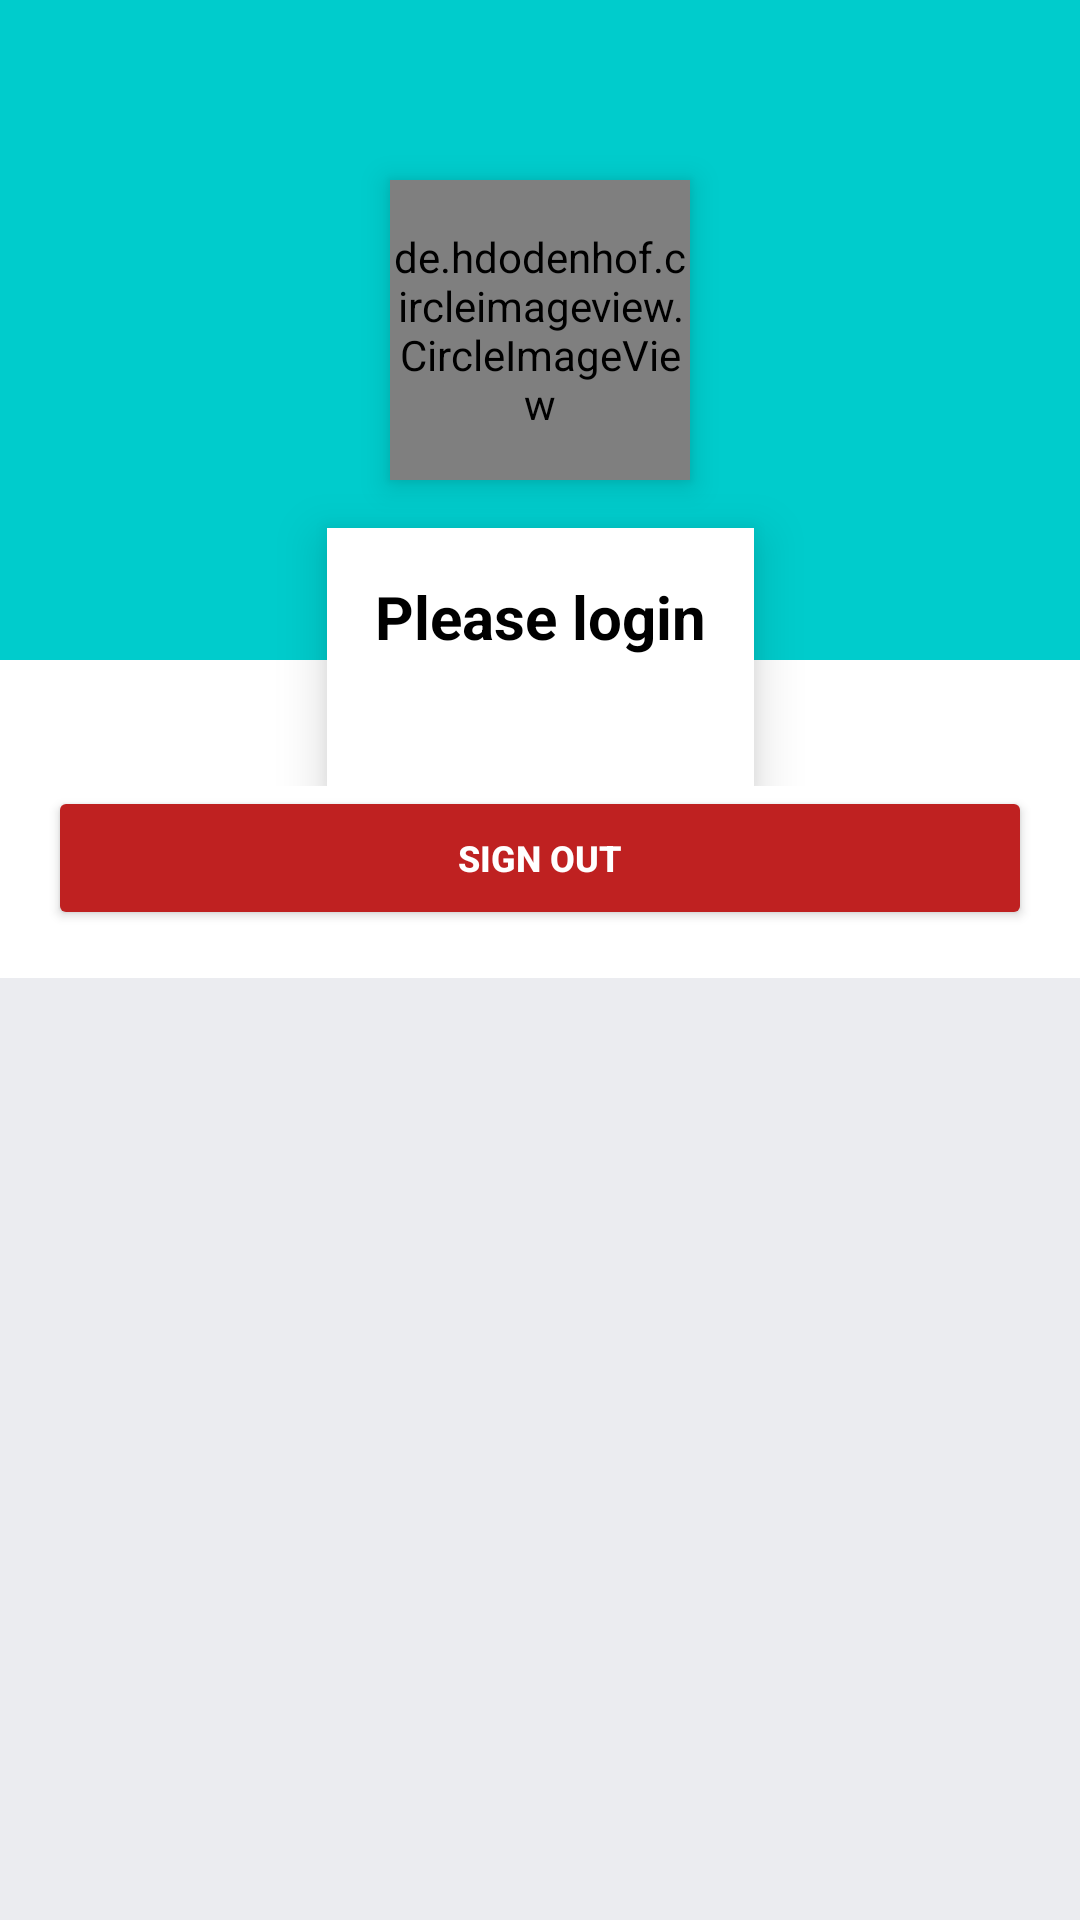

This screen was rendered from an Android layout file. Write that file and the resources it references.
<!-- AndroidManifest.xml: application theme Theme.Lyrik -->
<!-- res/layout/fragment_my_account.xml -->
<?xml version="1.0" encoding="utf-8"?>
<androidx.constraintlayout.widget.ConstraintLayout xmlns:android="http://schemas.android.com/apk/res/android"
    xmlns:tools="http://schemas.android.com/tools"
    xmlns:app="http://schemas.android.com/apk/res-auto"
    android:layout_width="match_parent"
    android:layout_height="match_parent"
    android:background="#EBECF0"
    tools:context=".MyAccountFragment">


    <androidx.core.widget.NestedScrollView
        android:layout_width="match_parent"
        android:layout_height="wrap_content"
        app:layout_constraintTop_toTopOf="parent"
        app:layout_constraintStart_toStartOf="parent"
        app:layout_constraintEnd_toEndOf="parent">

        <LinearLayout
            android:layout_width="match_parent"
            android:layout_height="wrap_content"
            android:background="#ffffff"

            android:orientation="vertical" >
            <include layout="@layout/profile_datalayout"/>



            <Button
                android:id="@+id/sign_out_btn"
                android:layout_width="match_parent"
                android:layout_height="wrap_content"
                android:layout_marginStart="16dp"
                android:layout_marginEnd="16dp"
                android:layout_marginBottom="16dp"
                android:backgroundTint="#BF2121"
                android:text="Sign Out"
                android:textColor="@color/white"
                android:textSize="12sp"
                android:textStyle="bold" />
        </LinearLayout>
    </androidx.core.widget.NestedScrollView>


</androidx.constraintlayout.widget.ConstraintLayout>
<!-- res/layout/profile_datalayout.xml (included above) -->
<?xml version="1.0" encoding="utf-8"?>
<androidx.constraintlayout.widget.ConstraintLayout xmlns:android="http://schemas.android.com/apk/res/android"
    xmlns:app="http://schemas.android.com/apk/res-auto"
    xmlns:tools="http://schemas.android.com/tools"
    android:layout_width="match_parent"
    android:layout_height="wrap_content">


    <LinearLayout
        android:id="@+id/linearLayout"
        android:layout_width="0dp"
        android:layout_height="220dp"
        android:background="#00cccc"
        android:orientation="horizontal"
        app:layout_constraintEnd_toEndOf="parent"
        app:layout_constraintHorizontal_bias="1.0"
        app:layout_constraintStart_toStartOf="parent"
        app:layout_constraintTop_toTopOf="parent" />

    <de.hdodenhof.circleimageview.CircleImageView
        android:id="@+id/profile_image"
        android:layout_width="100dp"
        android:layout_height="100dp"
        android:elevation="6dp"
        android:src="@drawable/img"
        app:civ_border_color="#ffffff"
        app:civ_border_width="5dp"
        app:layout_constraintBottom_toBottomOf="@+id/linearLayout"
        app:layout_constraintEnd_toEndOf="@+id/linearLayout"
        app:layout_constraintStart_toStartOf="@+id/linearLayout"
        app:layout_constraintTop_toTopOf="@+id/linearLayout" />

    <LinearLayout
        android:id="@+id/linearLayout2"
        android:layout_width="wrap_content"
        android:layout_height="wrap_content"
        android:layout_marginTop="16dp"
        android:layout_marginBottom="16dp"
        android:background="#ffffff"
        android:elevation="10dp"
        android:orientation="vertical"
        android:padding="16dp"
        app:layout_constraintEnd_toEndOf="parent"
        app:layout_constraintStart_toStartOf="parent"
        app:layout_constraintTop_toBottomOf="@+id/profile_image">

        <TextView
            android:id="@+id/fullname"
            android:layout_width="match_parent"
            android:layout_height="wrap_content"
            android:layout_marginBottom="8dp"
            android:text="Please login"
            android:textAlignment="center"
            android:textColor="#000000"
            android:textSize="20sp"
            android:textStyle="bold"
            android:gravity="center_horizontal" />

        <TextView
            android:id="@+id/email"
            android:layout_width="match_parent"
            android:layout_height="wrap_content"
            android:text=""
            android:textAlignment="center"
            android:textColor="#000000"
            android:gravity="center_horizontal" />
    </LinearLayout>

    <com.google.android.material.floatingactionbutton.FloatingActionButton
        android:id="@+id/settings_btn"
        android:layout_width="wrap_content"
        android:layout_height="wrap_content"
        android:layout_marginEnd="16dp"
        android:background="#ffffff"
        android:backgroundTint="#ffffff"
        android:visibility="invisible"
        android:clickable="true"
        app:layout_constraintBottom_toBottomOf="@+id/linearLayout2"
        app:layout_constraintEnd_toEndOf="parent"
        app:layout_constraintTop_toTopOf="@+id/linearLayout2"
      android:src="@drawable/ic_baseline_settings_24"
        android:layout_marginRight="16dp" >

    </com.google.android.material.floatingactionbutton.FloatingActionButton>



</androidx.constraintlayout.widget.ConstraintLayout>
<!-- resources referenced by this layout -->
<resources>
  <color name="white">#FFFFFFFF</color>
  <style name="Theme.Lyrik" parent="Theme.MaterialComponents.DayNight.NoActionBar">
          
          <item name="colorPrimary">@color/purple_500</item>
          <item name="colorPrimaryVariant">@color/purple_700</item>
          <item name="colorOnPrimary">@color/white</item>
          
          <item name="colorSecondary">@color/teal_200</item>
          <item name="colorSecondaryVariant">@color/teal_700</item>
          <item name="colorOnSecondary">@color/black</item>
          
          <item name="android:statusBarColor" tools:targetApi="l">?attr/colorPrimaryVariant</item>
          
  
          
  
      </style>
  <color name="purple_500">#FF6200EE</color>
  <color name="purple_700">#000000</color>
  <color name="teal_200">#FF03DAC5</color>
  <color name="teal_700">#FF018786</color>
  <color name="black">#FF000000</color>
</resources>
